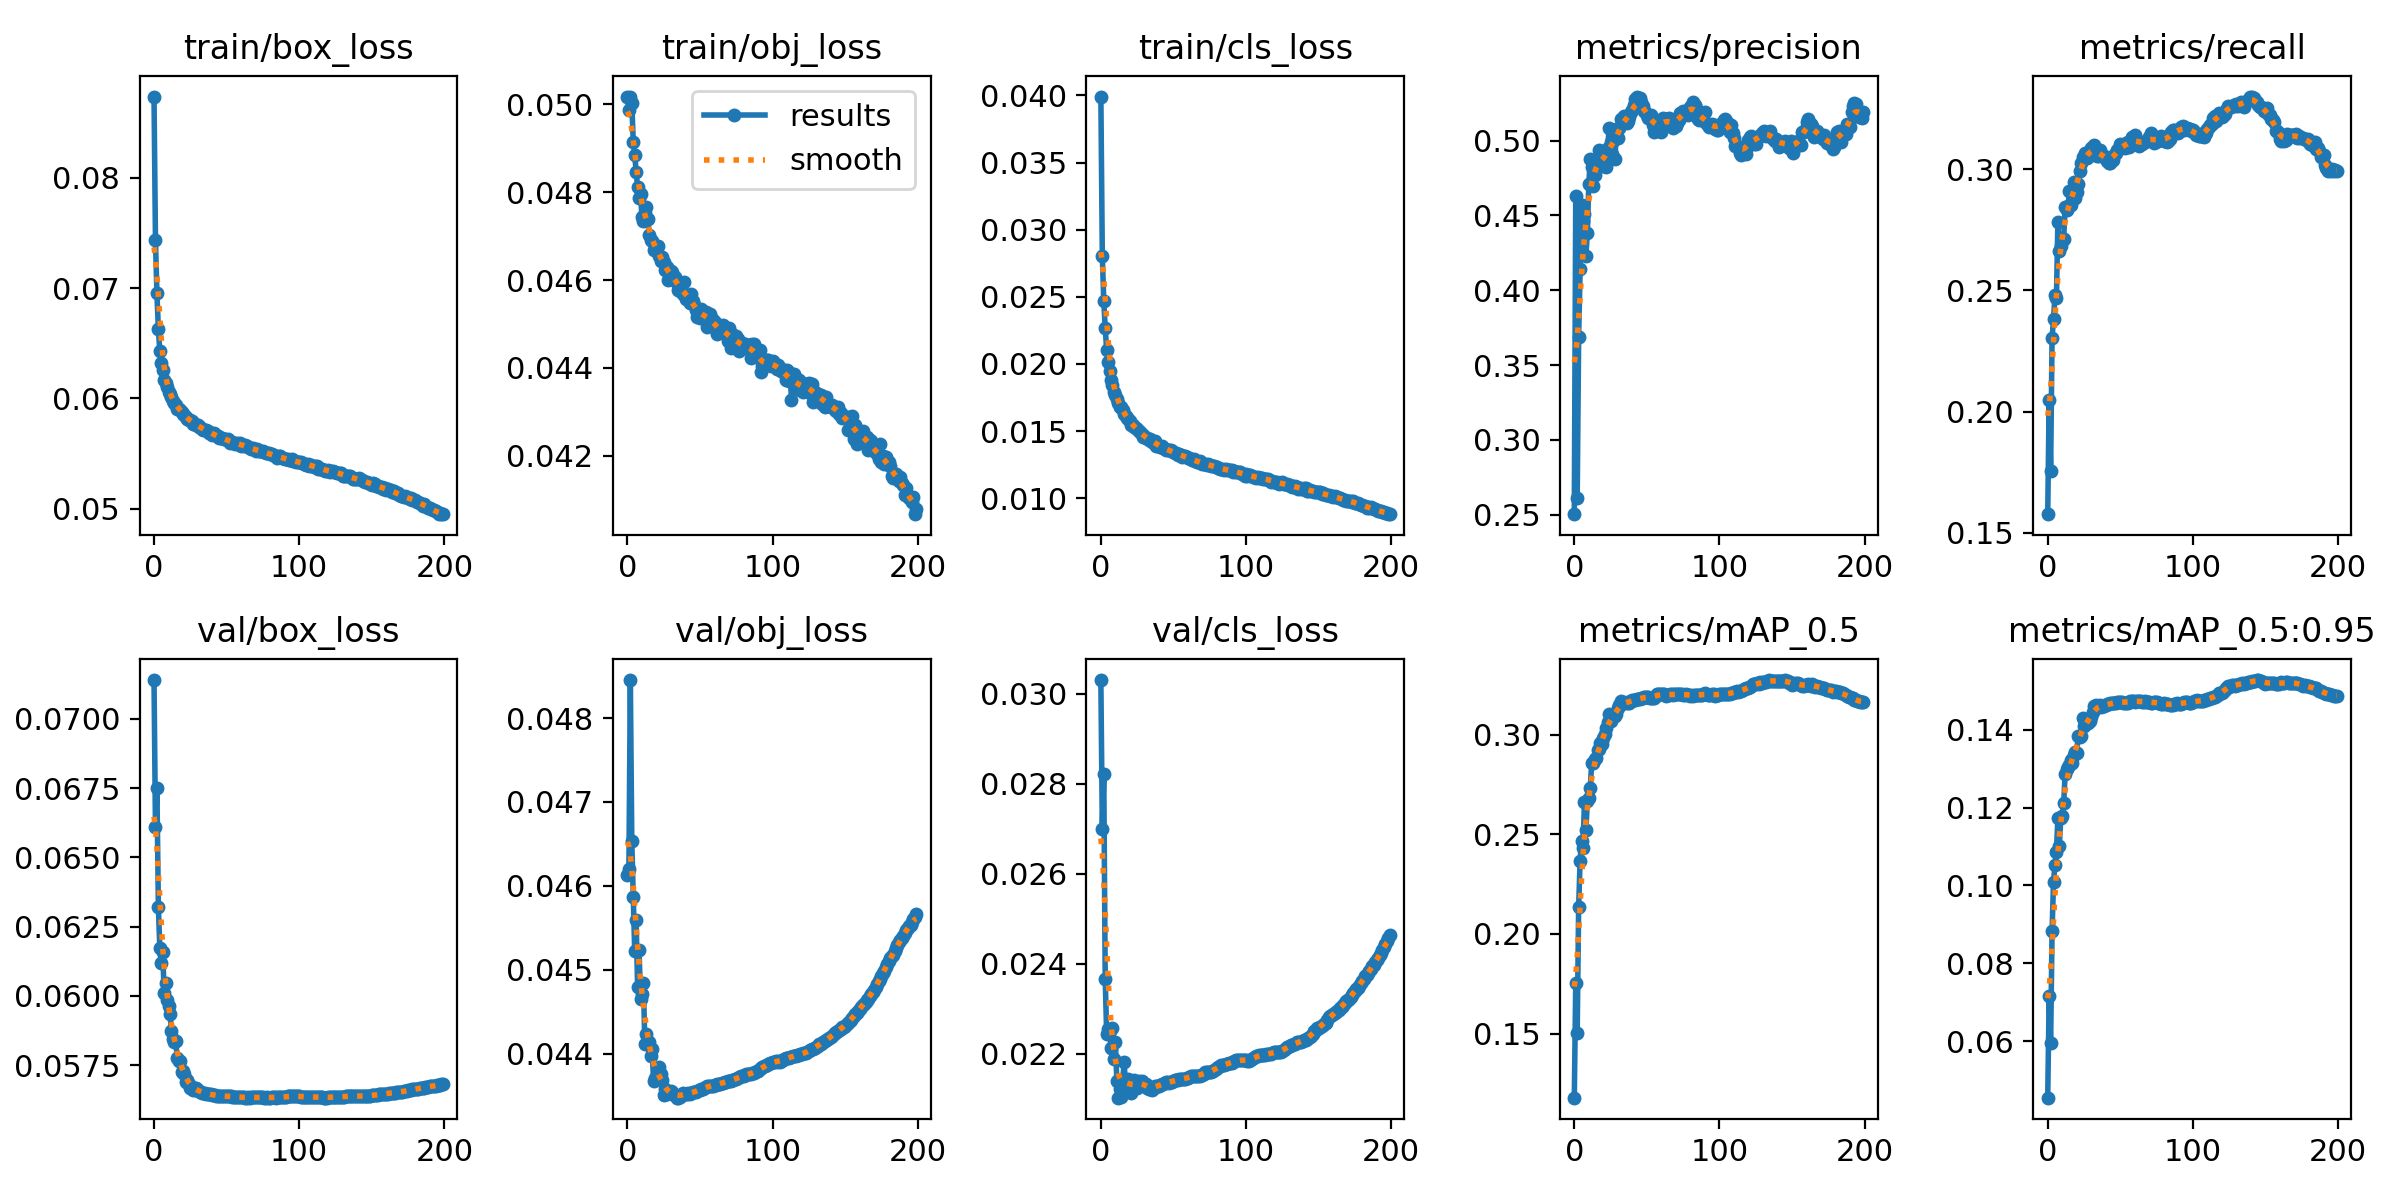

The file beside this chart, header and first rows:
epoch, train/box_loss, train/obj_loss, train/cls_loss, metrics/precision, metrics/recall, metrics/mAP_0.5, metrics/mAP_0.5:0.95, val/box_loss, val/obj_loss, val/cls_loss, x/lr0, x/lr1, x/lr2
0, 0.08737, 0.05018, 0.03991, 0.2503, 0.1576, 0.1178, 0.04554, 0.0714, 0.04613, 0.03031, 0.07007, 0.003326, 0.003326
1, 0.07435, 0.04988, 0.02804, 0.4627, 0.2048, 0.1752, 0.07165, 0.0661, 0.04619, 0.027, 0.04004, 0.006626, 0.006626
2, 0.0695, 0.05016, 0.02471, 0.2609, 0.1752, 0.1505, 0.05948, 0.06751, 0.04845, 0.02822, 0.009969, 0.009893, 0.009893
3, 0.06627, 0.05003, 0.02266, 0.3688, 0.2305, 0.2134, 0.08834, 0.06322, 0.04653, 0.02365, 0.009851, 0.009851, 0.009851
4, 0.06429, 0.04915, 0.02104, 0.4139, 0.238, 0.2367, 0.101, 0.06173, 0.04586, 0.02244, 0.009851, 0.009851, 0.009851
5, 0.06324, 0.04885, 0.02017, 0.4567, 0.2482, 0.2466, 0.1054, 0.06119, 0.04523, 0.02255, 0.009802, 0.009802, 0.009802
6, 0.06259, 0.04847, 0.01947, 0.446, 0.2468, 0.2434, 0.1086, 0.06157, 0.04559, 0.0225, 0.009753, 0.009753, 0.009753
7, 0.06168, 0.04811, 0.01881, 0.4511, 0.2783, 0.2661, 0.1173, 0.0601, 0.0448, 0.02212, 0.009703, 0.009703, 0.009703
8, 0.06136, 0.04786, 0.01845, 0.423, 0.2665, 0.2519, 0.11, 0.06048, 0.04524, 0.02257, 0.009654, 0.009654, 0.009654
9, 0.06098, 0.04797, 0.0179, 0.4383, 0.2684, 0.2666, 0.1173, 0.05985, 0.04466, 0.02187, 0.009604, 0.009604, 0.009604
10, 0.06059, 0.04744, 0.01769, 0.4708, 0.2704, 0.2681, 0.1177, 0.05962, 0.04471, 0.02226, 0.009555, 0.009555, 0.009555
11, 0.06038, 0.04735, 0.01737, 0.4878, 0.2714, 0.2733, 0.1211, 0.05935, 0.04484, 0.0214, 0.009505, 0.009505, 0.009505
12, 0.06011, 0.04754, 0.01707, 0.4822, 0.2843, 0.2859, 0.1286, 0.05872, 0.04411, 0.02102, 0.009456, 0.009456, 0.009456
13, 0.05973, 0.04767, 0.01678, 0.4698, 0.2832, 0.2856, 0.1298, 0.05845, 0.04424, 0.0212, 0.009406, 0.009406, 0.009406
14, 0.05954, 0.0474, 0.01676, 0.4768, 0.285, 0.2877, 0.1305, 0.05834, 0.04413, 0.02103, 0.009357, 0.009357, 0.009357
15, 0.05943, 0.04703, 0.01654, 0.4857, 0.2911, 0.2883, 0.1309, 0.05836, 0.04414, 0.02136, 0.009307, 0.009307, 0.009307
16, 0.05907, 0.04691, 0.01623, 0.4872, 0.2853, 0.2924, 0.1323, 0.05775, 0.04397, 0.02181, 0.009258, 0.009258, 0.009258
17, 0.05907, 0.04689, 0.01611, 0.4936, 0.2898, 0.293, 0.1315, 0.05764, 0.04405, 0.02132, 0.009208, 0.009208, 0.009208
18, 0.05896, 0.04668, 0.01597, 0.4844, 0.2949, 0.2957, 0.1336, 0.05766, 0.04367, 0.02125, 0.009158, 0.009158, 0.009158
19, 0.05877, 0.04672, 0.0159, 0.4866, 0.288, 0.2954, 0.1344, 0.05724, 0.04371, 0.02144, 0.009109, 0.009109, 0.009109
20, 0.05856, 0.04672, 0.01572, 0.4827, 0.2907, 0.2985, 0.1341, 0.0573, 0.04371, 0.02129, 0.009059, 0.009059, 0.009059
21, 0.05852, 0.04678, 0.01547, 0.4863, 0.2939, 0.3004, 0.1385, 0.0572, 0.04382, 0.02112, 0.00901, 0.00901, 0.00901
22, 0.05826, 0.04656, 0.01544, 0.4824, 0.2995, 0.3032, 0.1382, 0.05688, 0.04384, 0.02126, 0.00896, 0.00896, 0.00896
23, 0.05809, 0.04643, 0.01527, 0.4949, 0.3028, 0.3065, 0.1384, 0.05695, 0.04375, 0.02141, 0.008911, 0.008911, 0.008911
24, 0.05803, 0.04652, 0.01526, 0.5085, 0.305, 0.3103, 0.143, 0.05683, 0.04369, 0.02135, 0.008861, 0.008861, 0.008861
25, 0.05803, 0.04641, 0.01513, 0.4991, 0.305, 0.3069, 0.141, 0.05668, 0.04351, 0.02123, 0.008812, 0.008812, 0.008812
26, 0.0579, 0.04623, 0.01503, 0.4913, 0.3069, 0.3089, 0.1417, 0.05671, 0.04357, 0.0214, 0.008762, 0.008762, 0.008762
27, 0.05767, 0.04631, 0.0149, 0.4998, 0.3047, 0.3098, 0.1417, 0.05659, 0.04351, 0.02137, 0.008713, 0.008713, 0.008713
28, 0.05767, 0.046, 0.01476, 0.4876, 0.3066, 0.3092, 0.1418, 0.05662, 0.04354, 0.02139, 0.008663, 0.008663, 0.008663
29, 0.05757, 0.04611, 0.01458, 0.5077, 0.3068, 0.3105, 0.1421, 0.05667, 0.04354, 0.02131, 0.008614, 0.008614, 0.008614
30, 0.05756, 0.04621, 0.01463, 0.5016, 0.3089, 0.3132, 0.1432, 0.05659, 0.04355, 0.02131, 0.008564, 0.008564, 0.008564
31, 0.05744, 0.04619, 0.01451, 0.5084, 0.3093, 0.3149, 0.1446, 0.05658, 0.04355, 0.02133, 0.008515, 0.008515, 0.008515
32, 0.0574, 0.04603, 0.01448, 0.5147, 0.3102, 0.3171, 0.1462, 0.05654, 0.04351, 0.02124, 0.008466, 0.008466, 0.008466
33, 0.05723, 0.04607, 0.01435, 0.5118, 0.3079, 0.3161, 0.1463, 0.0565, 0.04351, 0.0212, 0.008416, 0.008416, 0.008416
34, 0.05717, 0.04594, 0.01442, 0.5164, 0.3056, 0.3159, 0.1457, 0.0565, 0.04348, 0.02121, 0.008367, 0.008367, 0.008367
35, 0.05713, 0.04577, 0.01421, 0.514, 0.3055, 0.3159, 0.146, 0.05648, 0.04347, 0.02119, 0.008317, 0.008317, 0.008317
36, 0.05715, 0.04574, 0.01427, 0.5114, 0.3078, 0.3165, 0.1463, 0.05647, 0.04348, 0.02124, 0.008268, 0.008268, 0.008268
37, 0.05707, 0.04585, 0.01427, 0.5128, 0.3062, 0.3162, 0.1458, 0.05646, 0.04351, 0.02127, 0.008218, 0.008218, 0.008218
38, 0.05683, 0.04569, 0.01391, 0.516, 0.3056, 0.3161, 0.146, 0.05646, 0.04353, 0.02126, 0.008169, 0.008169, 0.008169
39, 0.05687, 0.04596, 0.01393, 0.519, 0.3056, 0.3167, 0.1461, 0.05645, 0.04352, 0.02128, 0.008119, 0.008119, 0.008119
40, 0.0567, 0.04557, 0.01391, 0.5205, 0.3051, 0.3175, 0.1463, 0.05644, 0.04352, 0.02127, 0.00807, 0.00807, 0.00807
41, 0.05684, 0.04565, 0.01381, 0.5235, 0.3035, 0.3173, 0.1465, 0.05642, 0.04352, 0.0213, 0.00802, 0.00802, 0.00802
42, 0.05665, 0.04557, 0.01385, 0.528, 0.3027, 0.3173, 0.1467, 0.05641, 0.04353, 0.02133, 0.007971, 0.007971, 0.007971
43, 0.05665, 0.04548, 0.01373, 0.5294, 0.3027, 0.318, 0.1468, 0.0564, 0.04352, 0.02133, 0.007921, 0.007921, 0.007921
44, 0.05656, 0.04568, 0.01368, 0.5254, 0.3041, 0.3178, 0.1467, 0.0564, 0.04353, 0.02134, 0.007872, 0.007872, 0.007872
45, 0.05641, 0.04553, 0.01361, 0.5281, 0.3038, 0.3181, 0.1468, 0.05639, 0.04354, 0.02137, 0.007822, 0.007822, 0.007822
46, 0.05643, 0.04543, 0.01356, 0.5254, 0.3058, 0.3183, 0.1468, 0.05639, 0.04355, 0.02137, 0.007772, 0.007772, 0.007772
47, 0.05643, 0.04533, 0.0136, 0.5229, 0.3066, 0.3187, 0.1469, 0.05639, 0.04355, 0.02135, 0.007723, 0.007723, 0.007723
48, 0.05628, 0.04515, 0.01355, 0.52, 0.3081, 0.319, 0.147, 0.05638, 0.04355, 0.02136, 0.007673, 0.007673, 0.007673
49, 0.0563, 0.04527, 0.01352, 0.5189, 0.3085, 0.3188, 0.1471, 0.05638, 0.04356, 0.02137, 0.007624, 0.007624, 0.007624
50, 0.05621, 0.04514, 0.01343, 0.5172, 0.3105, 0.3191, 0.1471, 0.05638, 0.04357, 0.02138, 0.007574, 0.007574, 0.007574
51, 0.05635, 0.04534, 0.01337, 0.5151, 0.31, 0.3191, 0.1471, 0.05638, 0.04357, 0.0214, 0.007525, 0.007525, 0.007525
52, 0.05597, 0.04523, 0.01335, 0.5161, 0.3095, 0.3185, 0.1469, 0.05638, 0.04358, 0.02141, 0.007476, 0.007476, 0.007476
53, 0.05601, 0.04519, 0.01318, 0.5169, 0.3087, 0.3184, 0.1469, 0.05637, 0.04359, 0.02142, 0.007426, 0.007426, 0.007426
54, 0.05604, 0.04527, 0.01328, 0.5106, 0.3109, 0.3184, 0.1469, 0.05636, 0.0436, 0.02143, 0.007377, 0.007377, 0.007377
55, 0.05594, 0.04494, 0.0132, 0.5055, 0.3111, 0.3186, 0.1469, 0.05636, 0.04361, 0.02143, 0.007327, 0.007327, 0.007327
56, 0.05586, 0.04516, 0.01308, 0.5135, 0.3094, 0.3196, 0.1472, 0.05635, 0.04361, 0.02143, 0.007278, 0.007278, 0.007278
57, 0.05595, 0.04523, 0.01318, 0.5096, 0.3104, 0.3203, 0.1473, 0.05635, 0.04361, 0.02143, 0.007228, 0.007228, 0.007228
58, 0.05588, 0.0451, 0.01317, 0.5077, 0.3135, 0.3204, 0.1474, 0.05635, 0.04361, 0.02144, 0.007178, 0.007178, 0.007178
59, 0.05592, 0.04509, 0.01308, 0.5121, 0.3133, 0.3207, 0.1474, 0.05634, 0.04362, 0.02145, 0.007129, 0.007129, 0.007129
... 140 more rows
